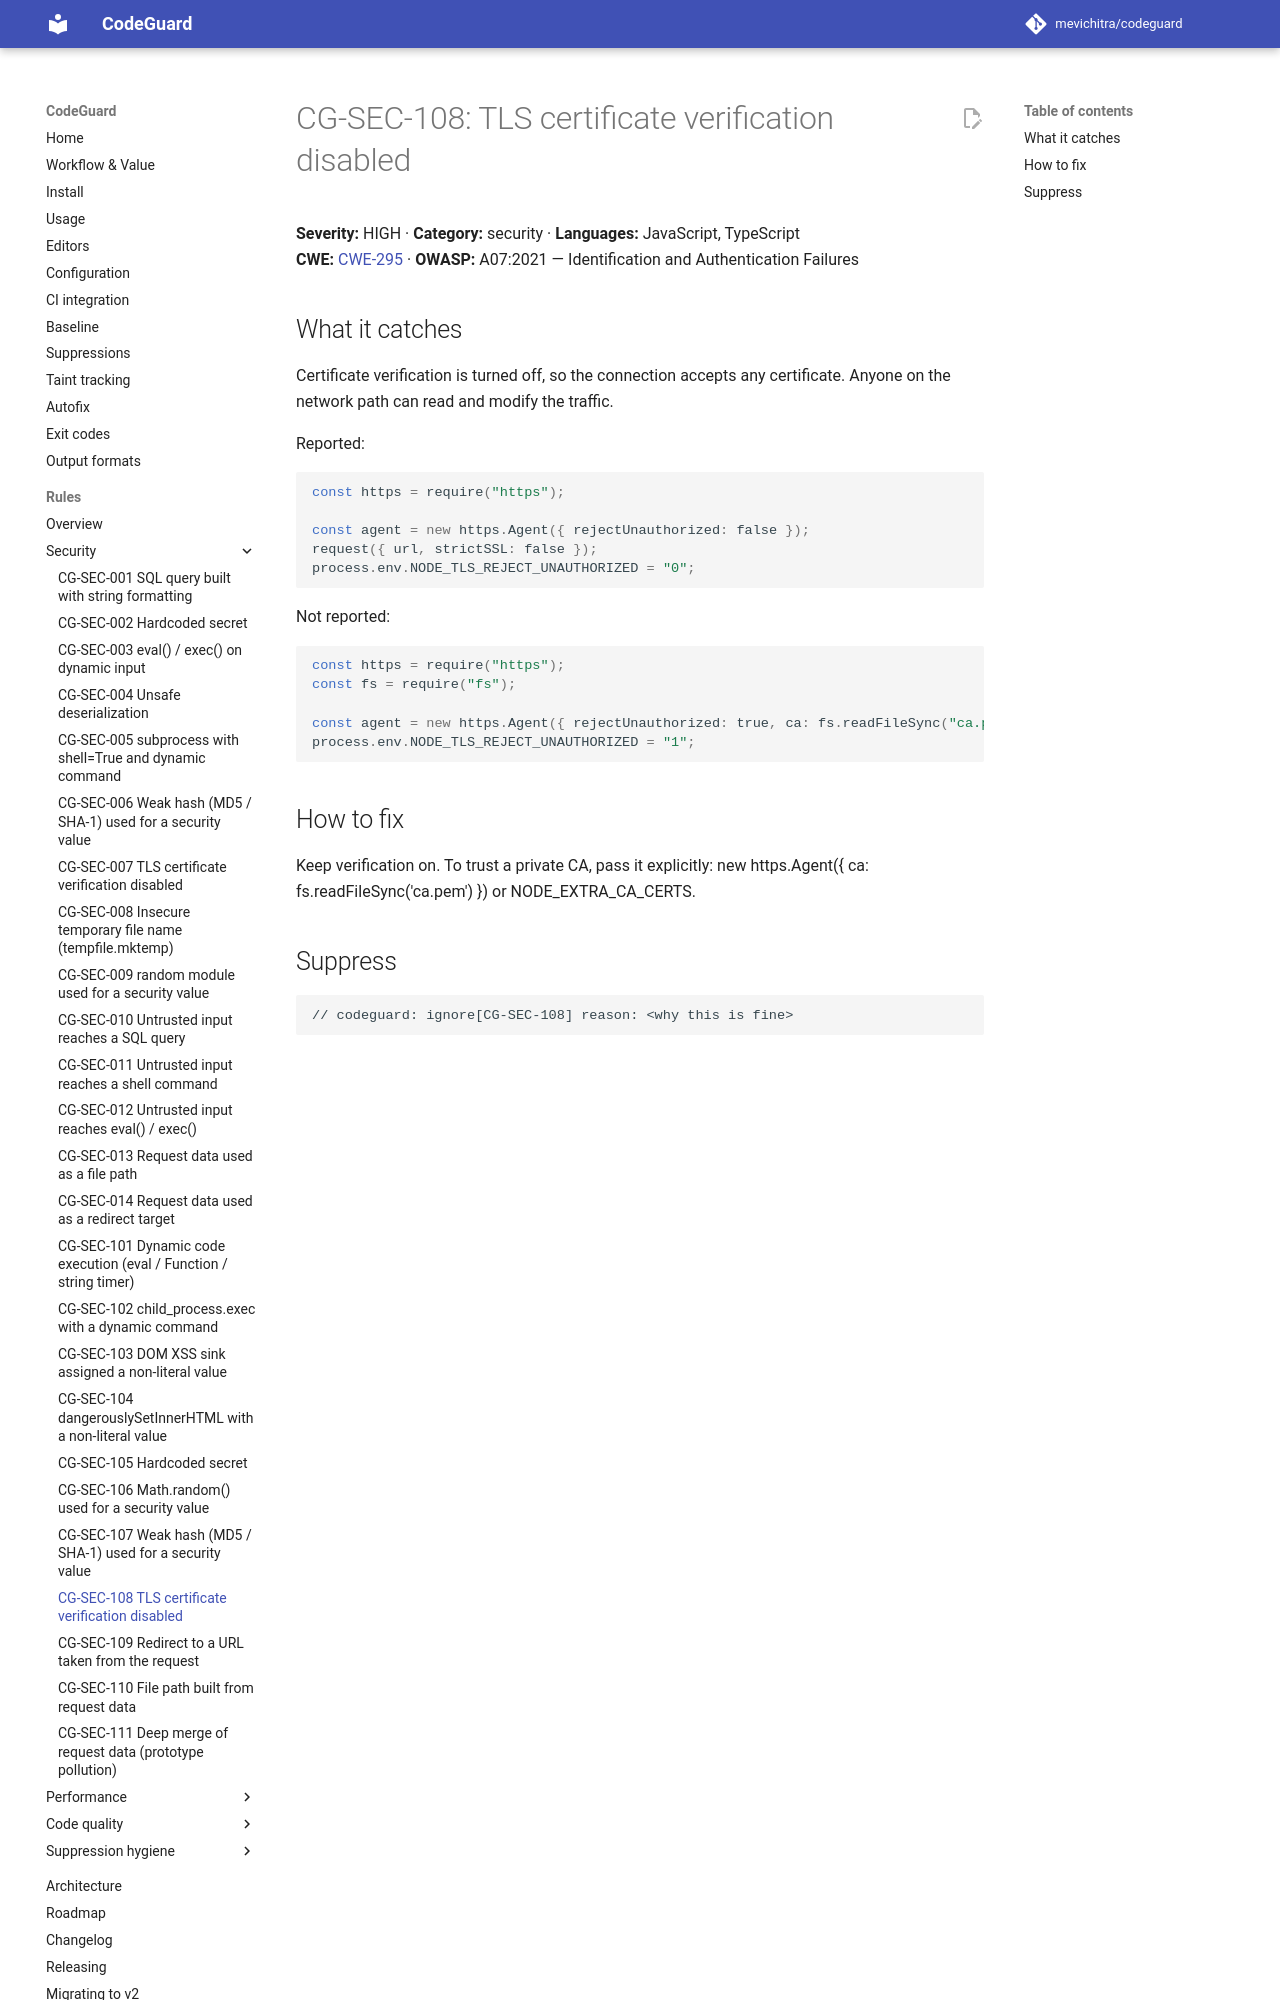

repository: mevichitra/codeguard · page: rules/CG-SEC-108/index.html · generator: mkdocs

# CG-SEC-108: TLS certificate verification disabled

**Severity:** HIGH · **Category:** security · **Languages:** JavaScript, TypeScript  
**CWE:** [CWE-295](https://cwe.mitre.org/data/definitions/295.html) · **OWASP:** A07:2021 — Identification and Authentication Failures

## What it catches

Certificate verification is turned off, so the connection accepts any certificate. Anyone on the network path can read and modify the traffic.

Reported:

```js
const https = require("https");

const agent = new https.Agent({ rejectUnauthorized: false });
request({ url, strictSSL: false });
process.env.NODE_TLS_REJECT_UNAUTHORIZED = "0";
```

Not reported:

```js
const https = require("https");
const fs = require("fs");

const agent = new https.Agent({ rejectUnauthorized: true, ca: fs.readFileSync("ca.pem") });
process.env.NODE_TLS_REJECT_UNAUTHORIZED = "1";
```

## How to fix

Keep verification on. To trust a private CA, pass it explicitly: new https.Agent({ ca: fs.readFileSync('ca.pem') }) or NODE_EXTRA_CA_CERTS.
